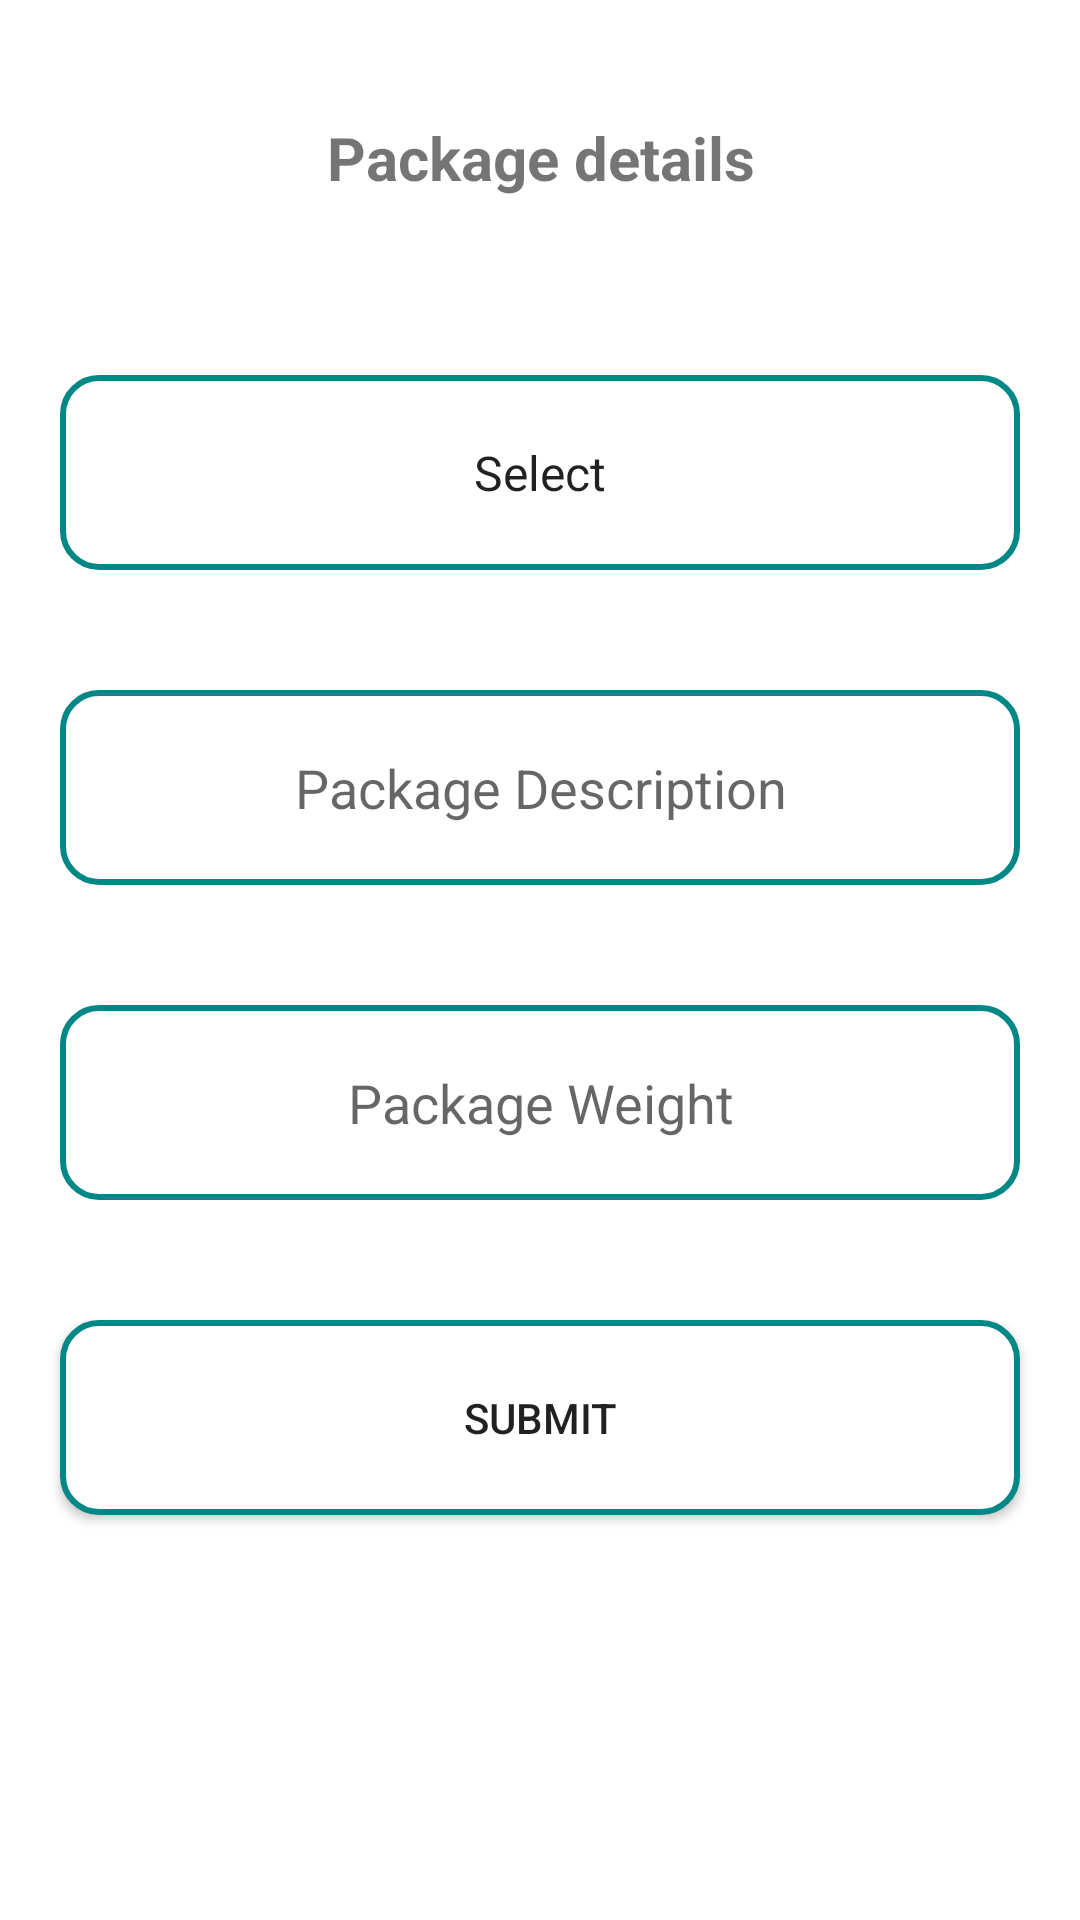

Write the Android layout XML for this screen, with the resource values it uses.
<!-- AndroidManifest.xml: application theme Theme.CourierService -->
<!-- res/layout/activity_package_details.xml -->
<?xml version="1.0" encoding="utf-8"?>
<androidx.constraintlayout.widget.ConstraintLayout xmlns:android="http://schemas.android.com/apk/res/android"
    xmlns:app="http://schemas.android.com/apk/res-auto"
    xmlns:tools="http://schemas.android.com/tools"
    android:layout_width="match_parent"
    android:layout_height="match_parent"
    tools:context=".Package_details">

    <ScrollView
        android:layout_width="match_parent"
        android:layout_height="match_parent"
        app:layout_constraintBottom_toBottomOf="parent"
        app:layout_constraintEnd_toEndOf="parent"
        app:layout_constraintHorizontal_bias="1.0"
        app:layout_constraintStart_toStartOf="parent"
        app:layout_constraintTop_toTopOf="parent"
        app:layout_constraintVertical_bias="0.0">

        <TableLayout
            android:layout_width="match_parent"
            android:layout_height="match_parent">
            <TextView
                android:layout_width="350dp"
                android:layout_height="65dp"
                android:layout_marginTop="20dp"
                android:layout_marginBottom="20dp"
                android:layout_marginLeft="20dp"
                android:layout_marginRight="20dp"
                android:padding="10dp"
                android:text="Package details"
                android:gravity="center"
                android:textSize="20sp"
                android:textStyle="bold"
                app:layout_constraintBottom_toBottomOf="parent"
                app:layout_constraintEnd_toEndOf="parent"
                app:layout_constraintHorizontal_bias="1.0"
                app:layout_constraintStart_toStartOf="parent"
                app:layout_constraintTop_toTopOf="parent"
                />

            <Spinner
                android:layout_height="65dp"
                android:layout_width="350dp"
                app:layout_constraintBottom_toBottomOf="parent"
                app:layout_constraintEnd_toEndOf="parent"
                app:layout_constraintHorizontal_bias="1.0"
                app:layout_constraintStart_toStartOf="parent"
                app:layout_constraintTop_toTopOf="parent"
                android:layout_margin="20dp"
                android:background="@drawable/shapingthefield"
                android:id="@+id/package_spinner"
                android:entries="@array/package_type"
                android:layout_gravity="center"
                android:textAlignment="center"
                />

            <EditText
                android:layout_height="65dp"
                android:layout_width="350dp"
                app:layout_constraintBottom_toBottomOf="parent"
                app:layout_constraintEnd_toEndOf="parent"
                app:layout_constraintHorizontal_bias="1.0"
                app:layout_constraintStart_toStartOf="parent"
                app:layout_constraintTop_toTopOf="parent"
                android:background="@drawable/shapingthefield"
                android:layout_margin="20dp"
                android:inputType="text"
                android:id="@+id/package_desc"
                android:hint="Package Description"
                android:gravity="center"/>

            <EditText
                android:layout_height="65dp"
                android:layout_width="350dp"
                app:layout_constraintBottom_toBottomOf="parent"
                app:layout_constraintEnd_toEndOf="parent"
                app:layout_constraintHorizontal_bias="1.0"
                app:layout_constraintStart_toStartOf="parent"
                app:layout_constraintTop_toTopOf="parent"
                android:background="@drawable/shapingthefield"
                android:layout_margin="20dp"
                android:id="@+id/package_weight"
                android:inputType="numberDecimal"
                android:hint="Package Weight"
                android:gravity="center"/>





            <Button
                android:layout_height="65dp"
                android:layout_width="350dp"
                android:background="@drawable/shapingthefield"
                app:layout_constraintBottom_toBottomOf="parent"
                app:layout_constraintEnd_toEndOf="parent"
                app:layout_constraintHorizontal_bias="1.0"
                app:layout_constraintStart_toStartOf="parent"
                app:layout_constraintTop_toTopOf="parent"
                android:layout_margin="20dp"
                android:id="@+id/pac_submit"
                android:text="Submit"/>



        </TableLayout>

    </ScrollView>


</androidx.constraintlayout.widget.ConstraintLayout>
<!-- resources referenced by this layout -->
<resources>
  <string-array name="package_type">
          <item>Select</item>
          <item>Standard delivery</item>
          <item>Speed delivery</item>
      </string-array>
  <!-- drawable shapingthefield (drawable) -->
  <?xml version="1.0" encoding="utf-8"?>
  <selector xmlns:android="http://schemas.android.com/apk/res/android">
      <item android:state_enabled="true" android:state_focused="true">
          <shape android:shape="rectangle">
              <solid android:color="@color/white"/>
              <corners android:radius="12dp"/>
              <stroke android:color="@color/black" android:width="1dp"/>
          </shape>
      </item>
      <item android:state_enabled="true" >
          <shape android:shape="rectangle">
              <solid android:color="@color/white"/>
              <corners android:radius="12dp"/>
              <stroke android:color="@color/teal_700" android:width="2dp"/>
          </shape>
      </item>
  
  </selector>
  <style name="Theme.CourierService" parent="Theme.MaterialComponents.DayNight.NoActionBar">
          
          <item name="colorPrimary">@color/purple_500</item>
          <item name="colorPrimaryVariant">@color/purple_700</item>
          <item name="colorOnPrimary">@color/white</item>
          
          <item name="colorSecondary">@color/teal_200</item>
          <item name="colorSecondaryVariant">@color/teal_700</item>
          <item name="colorOnSecondary">@color/black</item>
          
          <item name="android:statusBarColor" tools:targetApi="l">?attr/colorPrimaryVariant</item>
          
      </style>
  <!-- not gathered from this repository: default colours our renderer supplied (Android Studio template values) -->
  <color name="purple_500">#FF6200EE</color>
  <color name="purple_700">#FF3700B3</color>
  <color name="teal_200">#FF03DAC5</color>
  <color name="teal_700">#FF018786</color>
  <color name="black">#FF000000</color>
  <color name="white">#FFFFFFFF</color>
</resources>
